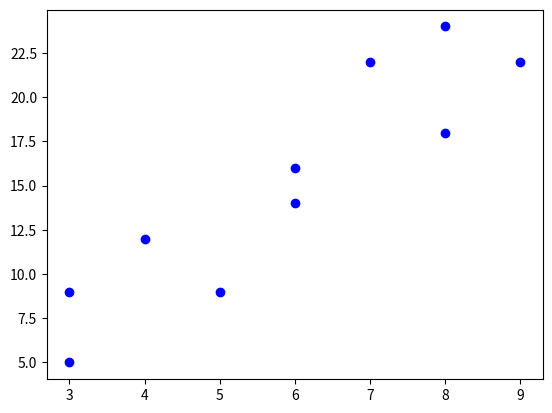

Source code (Python):
import matplotlib.pyplot as plt
import math

    
x=[3 , 3 , 4 , 5 , 6, 6, 7, 8, 8, 9]
y=[9, 5 , 12 ,9 , 14, 16, 22, 18, 24, 22]
n=len(x)
Sum_X=0
Sum_y=0
Sum_xy=0
Sum_x2=0
Sum_y2=0
i=0
n=len(x)
for i in range(n):
   Sum_X=Sum_X+x[i]
   Sum_y=Sum_y+y[i]
   Sum_xy=Sum_xy+x[i]*y[i]
   Sum_x2=Sum_x2+x[i]*x[i]
   Sum_y2=Sum_y2+y[i]*y[i]
   
Lxy= (float)(Sum_xy-(1/n)*(Sum_X)*(Sum_y))  
Lxx= (float)(Sum_x2-(1/n)*(Sum_X)*(Sum_X))
Lyy= (float)(Sum_y2-(1/n)*(Sum_y)*(Sum_y))
crr=(float)(Lxy)/(float)((math.sqrt(Lxx*Lyy)))
print ('{0:0.6f}'.format(crr)) 
plt.scatter(x, y, c="blue")
plt.show()
